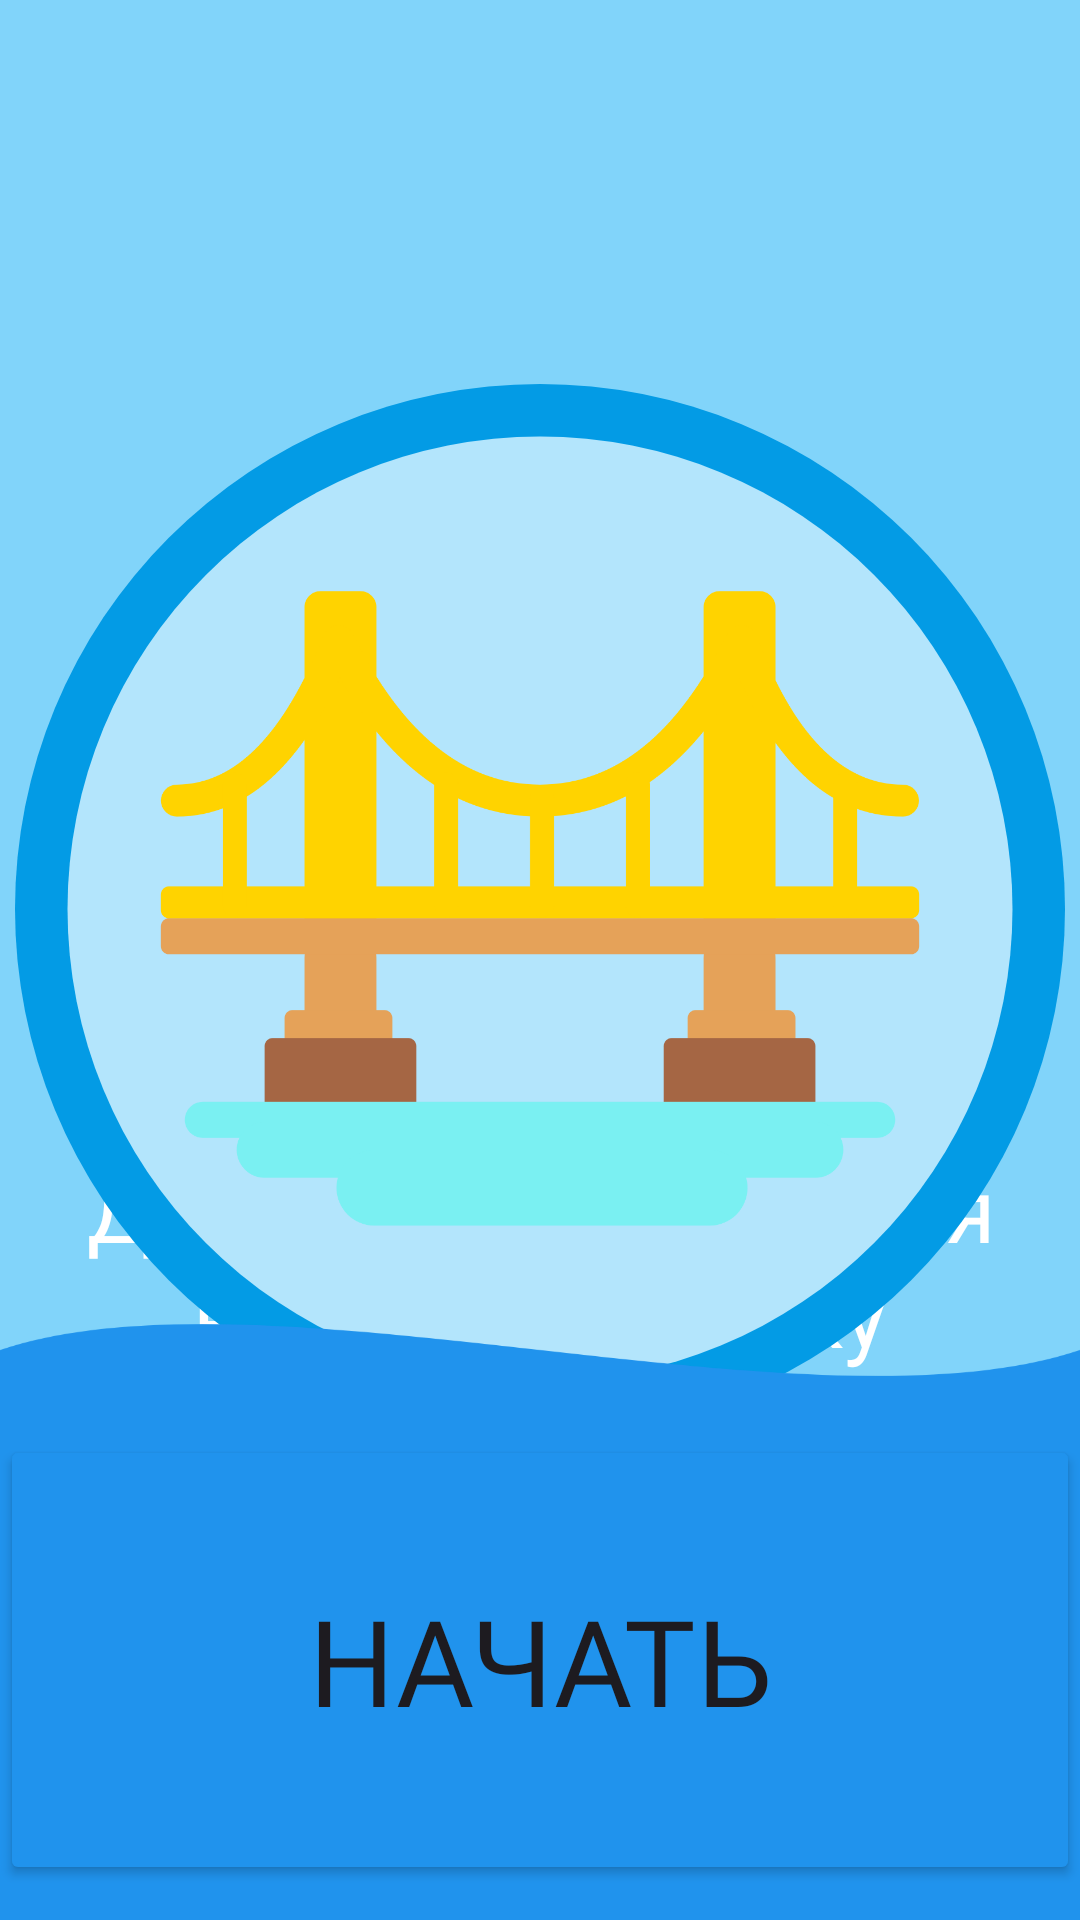

Write the Android layout XML for this screen, with the resource values it uses.
<!-- AndroidManifest.xml: application theme Theme.Test_English_App -->
<!-- res/layout/activity_first_demo.xml -->
<?xml version="1.0" encoding="utf-8"?>
<androidx.constraintlayout.widget.ConstraintLayout xmlns:android="http://schemas.android.com/apk/res/android"
    xmlns:app="http://schemas.android.com/apk/res-auto"
    xmlns:tools="http://schemas.android.com/tools"
    android:layout_width="match_parent"
    android:layout_height="match_parent"
    android:background="#81D4FA">


    <TextView
        android:id="@+id/tvStartInformatiom"
        android:layout_width="wrap_content"
        android:layout_height="wrap_content"
        android:fontFamily="@font/nunito_bold"
        android:gravity="center"
        android:layout_marginTop="200dp"
        android:text="Для начала обучения нажмите кнопку"
        android:textColor="@color/white"
        android:textSize="30sp"
        app:layout_constraintBottom_toBottomOf="parent"
        app:layout_constraintEnd_toEndOf="parent"
        app:layout_constraintStart_toStartOf="parent"
        app:layout_constraintTop_toTopOf="parent"
        tools:ignore="HardcodedText">

    </TextView>

    <androidx.constraintlayout.widget.ConstraintLayout
        android:id="@+id/constraintLayout"
        android:layout_width="match_parent"
        android:layout_height="160dp"
        android:background="#2093ED"
        app:layout_constraintBottom_toBottomOf="parent"
        app:layout_constraintEnd_toEndOf="parent"
        app:layout_constraintHorizontal_bias="1.0"
        app:layout_constraintStart_toStartOf="parent">

        <Button
            android:id="@+id/btnStart"
            android:layout_width="match_parent"
            android:layout_height="150dp"
            android:layout_marginBottom="12dp"
            android:backgroundTint="#2093ED"
            android:fontFamily="@font/nunito_bold"
            android:gravity="center"
            android:text="Начать"
            android:textAllCaps="true"
            android:textSize="40sp"
            app:layout_constraintBottom_toBottomOf="parent"
            app:layout_constraintEnd_toEndOf="parent"
            tools:ignore="HardcodedText" />

    </androidx.constraintlayout.widget.ConstraintLayout>

    <ImageView
        android:id="@+id/imageView"
        android:layout_width="350dp"
        android:layout_height="350dp"
        android:layout_marginTop="128dp"
        android:src="@drawable/bg_circle_test"
        app:layout_constraintEnd_toEndOf="parent"
        app:layout_constraintStart_toStartOf="parent"
        app:layout_constraintTop_toTopOf="parent" />

    <ImageView
        android:layout_width="290dp"
        android:layout_height="290dp"
        android:src="@drawable/ic_most"
        app:layout_constraintBottom_toBottomOf="@+id/imageView"
        app:layout_constraintEnd_toEndOf="@+id/imageView"
        app:layout_constraintStart_toStartOf="@+id/imageView"
        app:layout_constraintTop_toTopOf="@+id/imageView"
         />

    <Button
        android:id="@+id/btnDarya"
        android:layout_width="145dp"
        android:layout_height="60dp"
        android:layout_marginBottom="784dp"
        android:backgroundTint="#0288D1"
        android:text="Литератрура"
        android:textSize="16sp"
        app:layout_constraintBottom_toBottomOf="parent"
        app:layout_constraintEnd_toEndOf="parent"
        app:layout_constraintHorizontal_bias="0.945"
        app:layout_constraintStart_toStartOf="parent"
        tools:ignore="HardcodedText" />

    <Button
        android:id="@+id/btnVlad"
        android:layout_width="145dp"
        android:layout_height="60dp"
        android:layout_marginBottom="784dp"
        android:backgroundTint="#0288D1"
        android:text="Автор"
        android:textSize="16dp"
        app:layout_constraintBottom_toBottomOf="parent"
        app:layout_constraintEnd_toEndOf="parent"
        app:layout_constraintHorizontal_bias="0.054"
        app:layout_constraintStart_toStartOf="parent"
        tools:ignore="HardcodedText" />

    <View
        android:layout_width="match_parent"
        android:layout_height="60dp"
        android:background="@drawable/shape_volna"
        app:layout_constraintBottom_toTopOf="@+id/constraintLayout"
        app:layout_constraintEnd_toEndOf="parent"
        app:layout_constraintStart_toStartOf="parent" />


</androidx.constraintlayout.widget.ConstraintLayout>
<!-- resources referenced by this layout -->
<resources>
  <color name="white">#FFFFFFFF</color>
  <!-- drawable bg_circle_test (drawable) -->
  <layer-list xmlns:android="http://schemas.android.com/apk/res/android">
  
  
      <item>
          <shape android:shape="oval">
              <size
                  android:width="200dp"
                  android:height="200dp"/>
              <solid android:color="#039BE5"/>
          </shape>
      </item>
  
      <item
          android:width="180dp"
          android:height="180dp"
          android:gravity="center">
          <shape android:shape="oval">
              <solid android:color="#B3E5FC"/>
          </shape>
      </item>
  
  </layer-list>
  <!-- drawable ic_most: vector/xml drawable (drawable, 5078 chars, omitted) -->
  <!-- drawable shape_volna (drawable) -->
  <vector xmlns:android="http://schemas.android.com/apk/res/android"
      android:width="100dp"
      android:height="60dp"
      android:viewportWidth="100"
      android:viewportHeight="60">
  
      <path
          android:fillColor="#2093ED"
          android:pathData="
              M0,30
              C25,0 75,60 100,30
              L100,60
              L0,60
              Z"/>
  </vector>
  <style name="Theme.Test_English_App" parent="Base.Theme.TestApp" />
  <style name="Base.Theme.TestApp" parent="Theme.Material3.DayNight.NoActionBar">
          
          
      </style>
</resources>
